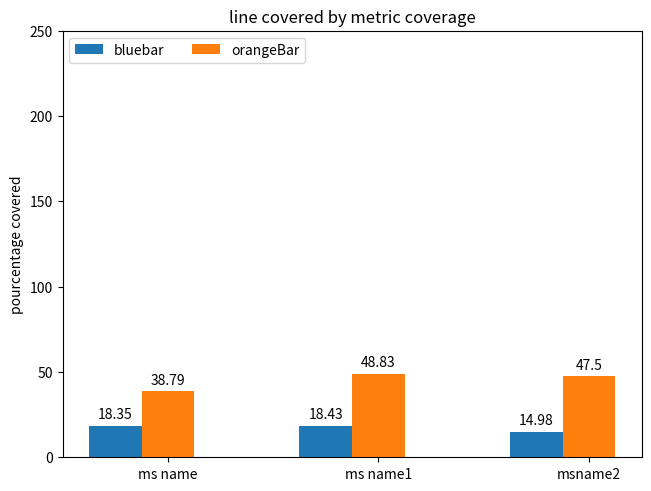

Here is the Python script that generated this plot:
# data from https://allisonhorst.github.io/palmerpenguins/

import matplotlib.pyplot as plt
import numpy as np

species = (["ms name", "ms name1", "msname2"])
penguin_means = {
    'bluebar': ([18.35, 18.43, 14.98]),
    'orangeBar': ([38.79, 48.83, 47.50])
    # 'greenbar': (189.95, 195.82, 217.19),
}

x = np.arange(len(species))  # the label locations
width = 0.25  # the width of the bars
multiplier = 0

fig, ax = plt.subplots(constrained_layout=True)

for attribute, measurement in penguin_means.items():
    offset = width * multiplier
    rects = ax.bar(x + offset, measurement, width, label=attribute)
    ax.bar_label(rects, padding=3)
    multiplier += 1

# Add some text for labels, title and custom x-axis tick labels, etc.
ax.set_ylabel('pourcentage covered')
ax.set_title('line covered by metric coverage')
ax.set_xticks(x + width, species)
ax.legend(loc='upper left', ncols=2)
ax.set_ylim(0, 250)

plt.show()